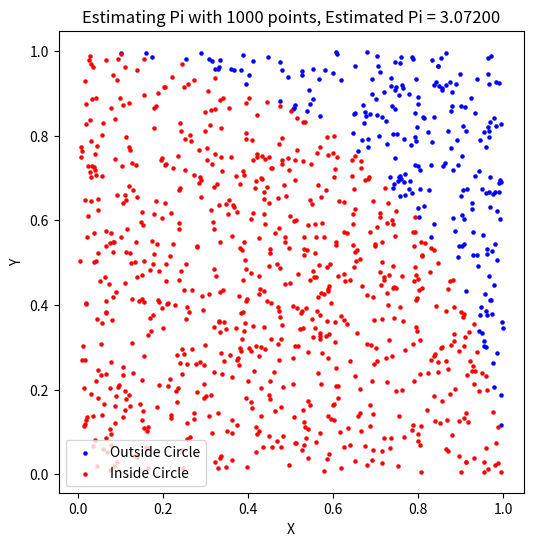

This chart was generated by the following Python code:
import random
import matplotlib.pyplot as plt

def estimate_pi(n):
    num_point_circle = 0
    num_point_total = 0
    circle_points_x = []
    circle_points_y = []
    square_points_x = []
    square_points_y = []

    for _ in range(n):
        x = random.uniform(0, 1)
        y = random.uniform(0, 1)
        distance_to_center = x ** 2 + y ** 2
        if distance_to_center <= 1:
            num_point_circle += 1
            circle_points_x.append(x)
            circle_points_y.append(y)
        else:
            square_points_x.append(x)
            square_points_y.append(y)
        num_point_total += 1

    pi_estimate = 4 * num_point_circle / num_point_total
    return pi_estimate, circle_points_x, circle_points_y, square_points_x, square_points_y

# Example usage
n = 1000
pi_estimate, circle_points_x, circle_points_y, square_points_x, square_points_y = estimate_pi(n)

# Plotting
plt.figure(figsize=(6, 6))
plt.scatter(square_points_x, square_points_y, color='blue', s=5, label='Outside Circle')
plt.scatter(circle_points_x, circle_points_y, color='red', s=5, label='Inside Circle')
plt.axis('equal')
plt.legend()
plt.title(f'Estimating Pi with {n} points, Estimated Pi = {pi_estimate:.5f}')
plt.xlabel('X')
plt.ylabel('Y')
plt.show()